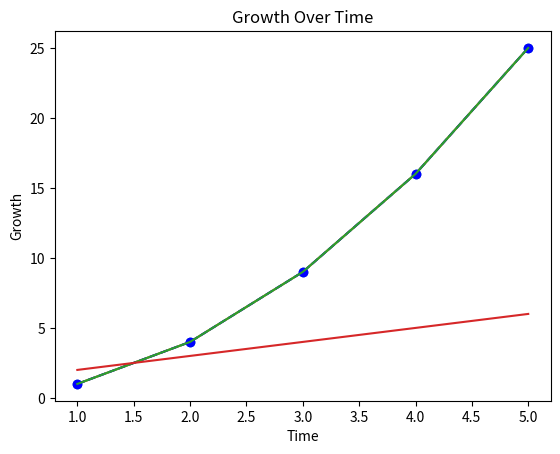
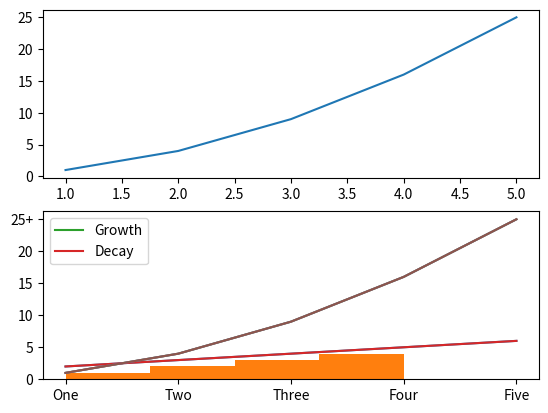

Reproduce these figures in Python, in order.
import matplotlib.pyplot as plt
x = [1, 2, 3, 4, 5]
y = [1, 4, 9, 16, 25]
plt.plot(x, y)
plt.show()

plt.plot(x, y)
plt.title('Growth Over Time')
plt.xlabel('Time')
plt.ylabel('Growth')
plt.show()

plt.scatter(x, y)
plt.show()

plt.plot(x, y, linestyle='--', marker='o', color='b')
plt.show()

z = [2, 3, 4, 5, 6]
plt.plot(x, y)
plt.plot(x, z)
plt.show()

fig, ax = plt.subplots(2, 1)  # 2 rows, 1 column
ax[0].plot(x, y)
ax[1].plot(x, z)
plt.show()

data = [1, 2, 2, 3, 3, 3, 4, 4, 4, 4]
plt.hist(data, bins=4)
plt.show()

plt.plot(x, y, label='Growth')
plt.plot(x, z, label='Decay')
plt.legend()
plt.show()

plt.plot(x, y)
plt.xticks([1, 2, 3, 4, 5], ['One', 'Two', 'Three', 'Four', 'Five'])
plt.yticks([0, 5, 10, 15, 20, 25], ['0', '5', '10', '15', '20', '25+'])
plt.show()

plt.plot(x, y)
plt.savefig('growth_over_time.png')